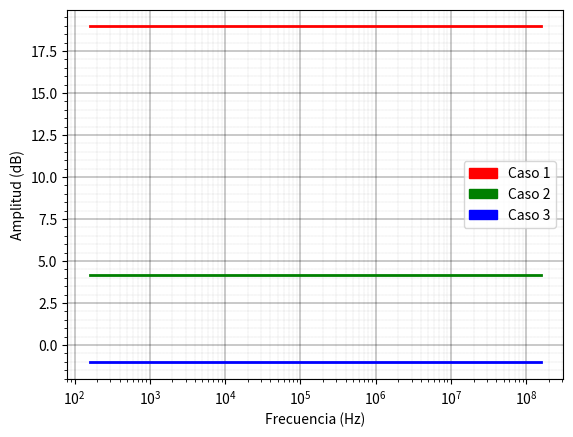

The matplotlib source for this figure:
import numpy as np
from scipy import signal
import matplotlib.pyplot as plt
from math import *
import matplotlib.patches as mpatches
import matplotlib.pyplot as plt
from matplotlib.pyplot import figure
import pylab as pl

a0 = pow(10,5)
k = 1000
fig, ax1 = plt.subplots()

w_all = 10.0**np.arange(3, 9, 0.01)

def computar_datos(r1,r2,r3,r4,color):
    print("r1 = ",r1)
    print("r2 = ",r2)
    print("r3 = ",r3)

    g_ideal = r4*(r1+r2)/(r1*(r3+r4))
    q = r1*r2+r2*r3+r1*r3
    G_ac = -a0*r2*r3 / (q + a0 *r1 * r3)

    fp = 12
    wp = 12 / 2 / pi

    fp_p = fp * a0 / (r1+r2) * (r1+ (r1+r2)/a0)
    wp_p = fp_p * 2 * pi

    print("G_ideal=",g_ideal)
    print("G_ac=",G_ac)
    print("fp_p=",fp_p)

    k = r4*(r1+r2)/( (r3+r4)*(r1+(r1+r2)/a0 ) )

    s1 = signal.lti([k], [1])

    w, mag, phase = signal.bode(s1,w_all)

    f = [i/2/pi for i in w]

    #axes.figure()

    ax1.semilogx(f, mag , color, linewidth="2")



#computar_datos(r1=2*k,r2=20*k,r3=2*k,r4=10*k)


computar_datos(r1=1.2*k,r2=12*k,r3=1.2*k,r4=4.99*k , color='r')
computar_datos(r1=1.2*k,r2=1.2*k,r3=1.2*k,r4=4.99*k ,color='g')
computar_datos(r1=12*k,r2=1.2*k,r3=12*k,r4=49.9*k ,color='b')
plt.xlabel ("Frecuencia (Hz)")
plt.ylabel ("Amplitud (dB)")

red_patch = mpatches.Patch(color='red', label='Caso 1')
green_patch = mpatches.Patch(color='green', label='Caso 2')
blue_patch = mpatches.Patch(color='blue', label='Caso 3')

plt.legend(handles=[red_patch,green_patch,blue_patch])

ax1.set_axisbelow(True)
ax1.minorticks_on()
ax1.grid(which='major', linestyle='-', linewidth='0.3', color='black')
ax1.grid(which='minor', linestyle=':', linewidth='0.1', color='black')

plt.savefig('bode_no_inversor_avol_finito.png', format='png', dpi=300)
#plt.show()